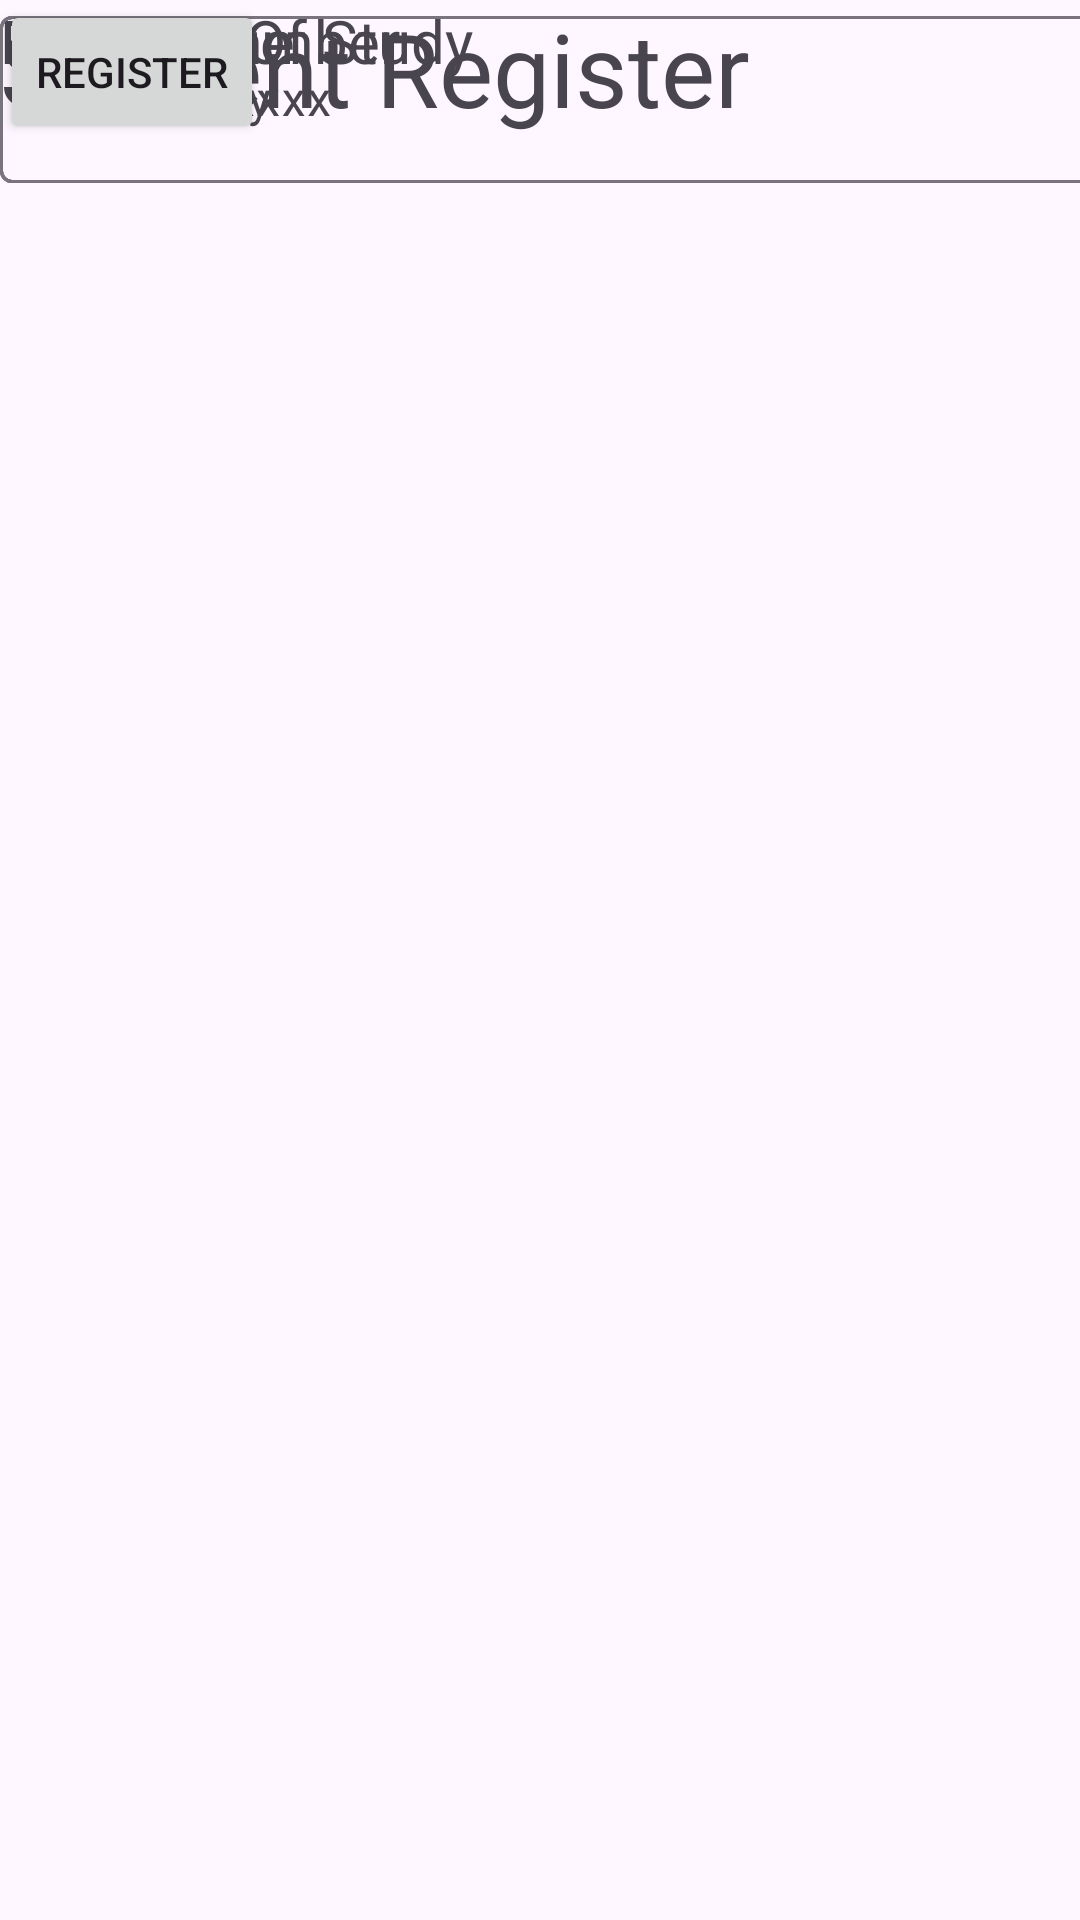

Layout XML and referenced resources for this Android screen:
<!-- AndroidManifest.xml: application theme Theme.Proj16v2 -->
<!-- res/layout/activity_studentreg.xml -->
<?xml version="1.0" encoding="utf-8"?>
<androidx.constraintlayout.widget.ConstraintLayout xmlns:android="http://schemas.android.com/apk/res/android"
    xmlns:app="http://schemas.android.com/apk/res-auto"
    xmlns:tools="http://schemas.android.com/tools"
    android:id="@+id/studentRegister"
    android:layout_width="match_parent"
    android:layout_height="match_parent"
    tools:context=".StudentregActivity">

    <com.google.android.material.textfield.TextInputLayout
        android:id="@+id/phoneNumber"
        android:layout_width="409dp"
        android:layout_height="wrap_content"
        tools:layout_editor_absoluteX="0dp"
        tools:layout_editor_absoluteY="436dp">

        <com.google.android.material.textfield.TextInputEditText
            android:layout_width="match_parent"
            android:layout_height="wrap_content"
            android:hint="xxx-xxx-xxxx" />
    </com.google.android.material.textfield.TextInputLayout>

    <TextView
        android:id="@+id/textView2"
        android:layout_width="wrap_content"
        android:layout_height="wrap_content"
        android:text="First Name"
        android:textSize="20sp"
        tools:layout_editor_absoluteX="39dp"
        tools:layout_editor_absoluteY="193dp" />

    <TextView
        android:id="@+id/textView3"
        android:layout_width="wrap_content"
        android:layout_height="wrap_content"
        android:text="Program Of Study"
        android:textSize="20sp"
        tools:layout_editor_absoluteX="40dp"
        tools:layout_editor_absoluteY="528dp" />

    <TextView
        android:id="@+id/textView5"
        android:layout_width="wrap_content"
        android:layout_height="wrap_content"
        android:text="Phone Number"
        android:textSize="20sp"
        tools:layout_editor_absoluteX="39dp"
        tools:layout_editor_absoluteY="409dp" />

    <com.google.android.material.textfield.TextInputLayout
        android:id="@+id/firstName"
        android:layout_width="409dp"
        android:layout_height="wrap_content"
        tools:layout_editor_absoluteX="1dp"
        tools:layout_editor_absoluteY="220dp">

        <com.google.android.material.textfield.TextInputEditText
            android:layout_width="match_parent"
            android:layout_height="wrap_content"
            android:hint="John" />
    </com.google.android.material.textfield.TextInputLayout>

    <com.google.android.material.textfield.TextInputLayout
        android:id="@+id/lastName"
        android:layout_width="409dp"
        android:layout_height="wrap_content"
        tools:layout_editor_absoluteX="1dp"
        tools:layout_editor_absoluteY="335dp">

        <com.google.android.material.textfield.TextInputEditText
            android:layout_width="match_parent"
            android:layout_height="wrap_content"
            android:hint="Smith" />
    </com.google.android.material.textfield.TextInputLayout>

    <TextView
        android:id="@+id/textView13"
        android:layout_width="wrap_content"
        android:layout_height="wrap_content"
        android:text="Last Name"
        android:textSize="20sp"
        tools:layout_editor_absoluteX="40dp"
        tools:layout_editor_absoluteY="303dp" />

    <TextView
        android:id="@+id/textView14"
        android:layout_width="wrap_content"
        android:layout_height="wrap_content"
        android:text="Student Register"
        android:textSize="34sp"
        tools:layout_editor_absoluteX="39dp"
        tools:layout_editor_absoluteY="40dp" />

    <Button
        android:id="@+id/studentRegister2"
        android:layout_width="wrap_content"
        android:layout_height="wrap_content"
        android:text="Register"
        tools:layout_editor_absoluteX="39dp"
        tools:layout_editor_absoluteY="660dp" />

    <com.google.android.material.textfield.TextInputLayout
        android:id="@+id/programOfStudy"
        android:layout_width="409dp"
        android:layout_height="wrap_content"
        tools:layout_editor_absoluteX="1dp"
        tools:layout_editor_absoluteY="569dp">

        <com.google.android.material.textfield.TextInputEditText
            android:layout_width="match_parent"
            android:layout_height="wrap_content"
            android:hint="chemistry" />
    </com.google.android.material.textfield.TextInputLayout>
</androidx.constraintlayout.widget.ConstraintLayout>
<!-- resources referenced by this layout -->
<resources>
  <style name="Theme.Proj16v2" parent="Base.Theme.Proj16v2" />
  <style name="Base.Theme.Proj16v2" parent="Theme.Material3.DayNight.NoActionBar">
          
          
      </style>
</resources>
